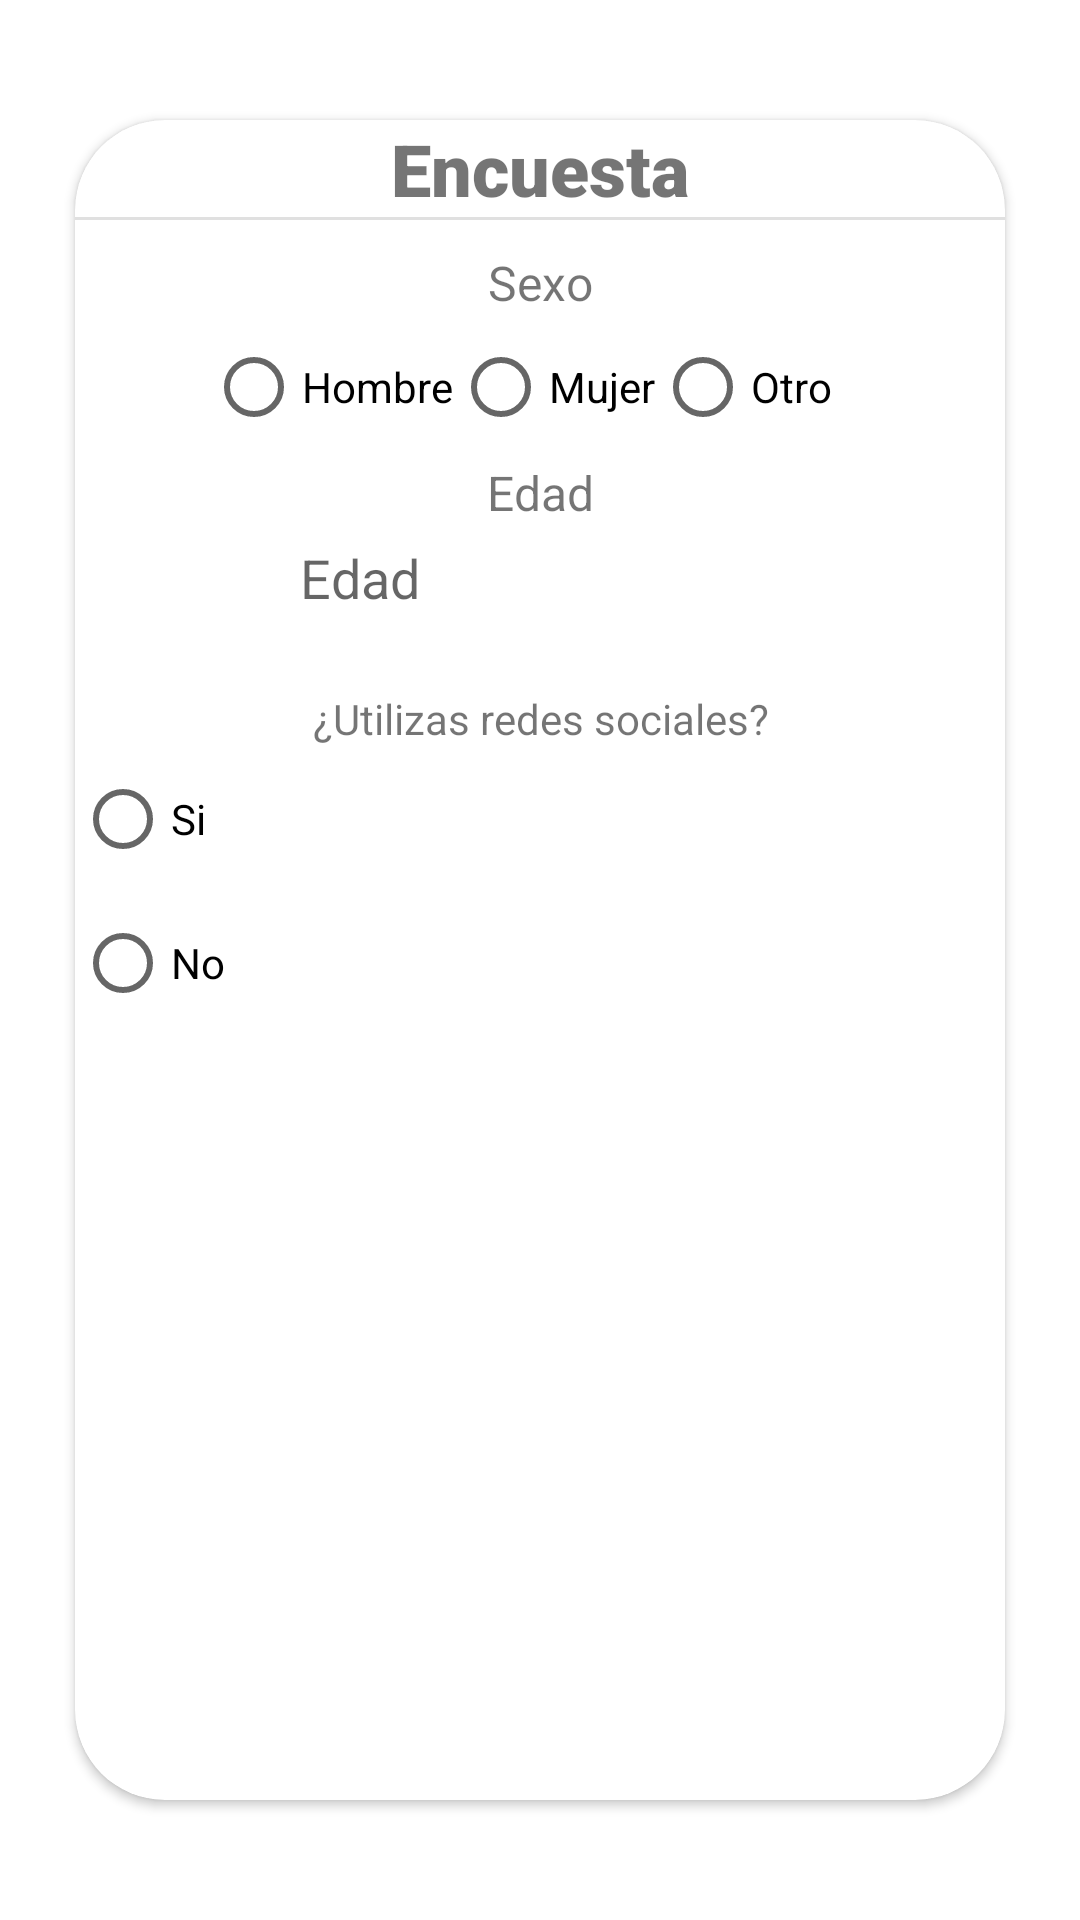

Reconstruct the res/layout file that produces this screen, plus the resources it refers to.
<!-- AndroidManifest.xml: application theme Theme.Adictless1 -->
<!-- res/layout/activity_survey1.xml -->
<?xml version="1.0" encoding="utf-8"?>
<androidx.constraintlayout.widget.ConstraintLayout xmlns:android="http://schemas.android.com/apk/res/android"
    xmlns:app="http://schemas.android.com/apk/res-auto"
    xmlns:tools="http://schemas.android.com/tools"
    android:layout_width="match_parent"
    android:layout_height="match_parent"
    tools:context=".SurveyActivity1">


    <androidx.cardview.widget.CardView
        android:layout_width="match_parent"
        android:layout_height="match_parent"
        android:layout_marginLeft="25dp"
        android:layout_marginTop="40dp"
        android:layout_marginRight="25dp"
        android:layout_marginBottom="40dp"
        app:cardCornerRadius="30dp"
        app:layout_constraintBottom_toBottomOf="parent"
        app:layout_constraintEnd_toEndOf="parent"
        app:layout_constraintStart_toStartOf="parent"
        app:layout_constraintTop_toTopOf="parent">

        <androidx.constraintlayout.widget.ConstraintLayout
            android:layout_width="match_parent"
            android:layout_height="match_parent">

            <TextView
                android:id="@+id/txtTitle"
                android:layout_width="match_parent"
                android:layout_height="wrap_content"
                android:fontFamily="sans-serif-black"
                android:text="Encuesta"
                android:textAlignment="center"
                android:textSize="24sp"
                android:textStyle="bold"
                app:layout_constraintStart_toStartOf="parent"
                app:layout_constraintTop_toTopOf="parent" />

            <View
                android:id="@+id/divider3"
                android:layout_width="match_parent"
                android:layout_height="1dp"
                android:background="?android:attr/listDivider"
                app:layout_constraintTop_toBottomOf="@+id/txtTitle"
                tools:layout_editor_absoluteX="0dp" />

            <RadioGroup
                android:id="@+id/radioGroup1"
                android:layout_width="233dp"
                android:layout_height="70dp"
                android:layout_marginTop="10dp"
                android:orientation="vertical"
                app:layout_constraintEnd_toEndOf="parent"
                app:layout_constraintStart_toStartOf="parent"
                app:layout_constraintTop_toBottomOf="@+id/divider3">

                <TextView
                    android:id="@+id/p1"
                    android:layout_width="match_parent"
                    android:layout_height="wrap_content"
                    android:gravity="center"
                    android:text="Sexo"
                    android:textAlignment="center"
                    android:textSize="16sp" />

                <androidx.constraintlayout.widget.ConstraintLayout
                    android:layout_width="match_parent"
                    android:layout_height="match_parent">

                    <LinearLayout
                        android:layout_width="223dp"
                        android:layout_height="match_parent"
                        android:orientation="horizontal"
                        app:layout_constraintEnd_toEndOf="parent"
                        app:layout_constraintStart_toStartOf="parent"
                        app:layout_constraintTop_toTopOf="parent">

                        <RadioButton
                            android:id="@+id/Male"
                            android:layout_width="wrap_content"
                            android:layout_height="wrap_content"
                            android:fontFamily="sans-serif"
                            android:text="Hombre" />

                        <RadioButton
                            android:id="@+id/Female"
                            android:layout_width="wrap_content"
                            android:layout_height="wrap_content"
                            android:fontFamily="sans-serif"
                            android:text="Mujer" />

                        <RadioButton
                            android:id="@+id/female"
                            android:layout_width="26dp"
                            android:layout_height="wrap_content"
                            android:layout_weight="1"
                            android:fontFamily="sans-serif"
                            android:text="Otro" />
                    </LinearLayout>
                </androidx.constraintlayout.widget.ConstraintLayout>

            </RadioGroup>

            <TextView
                android:id="@+id/pEdad"
                android:layout_width="match_parent"
                android:layout_height="wrap_content"
                android:text="Edad"
                android:textAlignment="center"
                android:textSize="16sp"
                app:layout_constraintEnd_toEndOf="parent"
                app:layout_constraintStart_toStartOf="parent"
                app:layout_constraintTop_toBottomOf="@+id/radioGroup1" />

            <EditText
                android:id="@+id/Edad"
                android:layout_width="match_parent"
                android:layout_height="35dp"
                android:layout_marginStart="65dp"
                android:layout_marginEnd="65dp"
                android:background="@drawable/edtext_bg"
                android:hint="Edad"
                android:inputType="number"
                android:paddingStart="10dp"
                app:layout_constraintEnd_toEndOf="@+id/radioGroup1"
                app:layout_constraintStart_toStartOf="@+id/radioGroup1"
                app:layout_constraintTop_toBottomOf="@+id/pEdad" />

            <RadioGroup
                android:id="@+id/radioGroup"
                android:layout_width="match_parent"
                android:layout_height="wrap_content"
                android:layout_marginTop="20dp"
                android:orientation="vertical"
                app:layout_constraintTop_toBottomOf="@+id/Edad"
                tools:layout_editor_absoluteX="-16dp">

                <TextView
                    android:id="@+id/p3"
                    android:layout_width="match_parent"
                    android:layout_height="wrap_content"
                    android:gravity="center"
                    android:text="¿Utilizas redes sociales?" />

                <RadioButton
                    android:id="@+id/p3Yes"
                    android:layout_width="match_parent"
                    android:layout_height="wrap_content"
                    android:text="Si"


                    />

                <RadioButton
                    android:id="@+id/p3No"
                    android:layout_width="match_parent"
                    android:layout_height="wrap_content"
                    android:text="No" />
            </RadioGroup>

            <Button
                android:id="@+id/bottonSurvey1"
                android:layout_width="match_parent"
                android:layout_height="wrap_content"
                android:layout_marginStart="50dp"
                android:layout_marginTop="96dp"
                android:layout_marginEnd="50dp"
                android:background="@drawable/loginbtn"
                android:text="Continuar"
                android:textColor="@color/white"
                app:layout_constraintEnd_toEndOf="parent"
                app:layout_constraintHorizontal_bias="1.0"
                app:layout_constraintStart_toStartOf="parent"
                app:layout_constraintTop_toBottomOf="@+id/radioGroup" />

        </androidx.constraintlayout.widget.ConstraintLayout>

    </androidx.cardview.widget.CardView>


</androidx.constraintlayout.widget.ConstraintLayout>
<!-- resources referenced by this layout -->
<resources>
  <color name="white">#FFFFFFFF</color>
  <style name="Theme.Adictless1" parent="Theme.MaterialComponents.DayNight.NoActionBar">
          
          <item name="colorPrimary">@color/purple_500</item>
          <item name="colorPrimaryVariant">@color/purple_700</item>
          <item name="colorOnPrimary">@color/white</item>
          
          <item name="colorSecondary">@color/teal_200</item>
          <item name="colorSecondaryVariant">@color/teal_700</item>
          <item name="colorOnSecondary">@color/black</item>
          
          <item name="android:statusBarColor" tools:targetApi="l">?attr/colorPrimaryVariant</item>
          
      </style>
  <color name="purple_500">#FF6200EE</color>
  <color name="purple_700">#FF3700B3</color>
  <color name="teal_200">#FF03DAC5</color>
  <color name="teal_700">#FF018786</color>
  <color name="black">#FF000000</color>
</resources>
